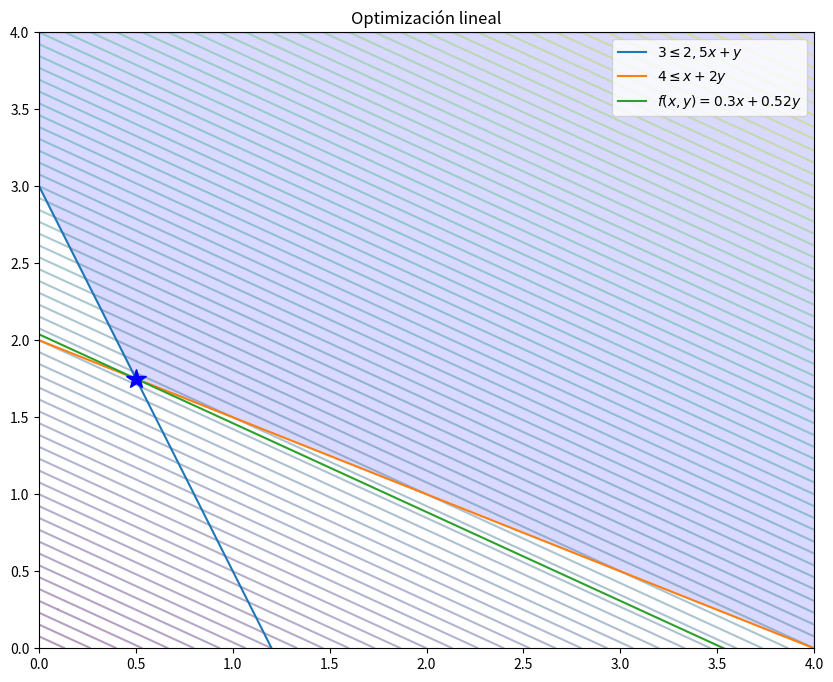

Python code for this plot:
import numpy as np
import matplotlib.pyplot as plt
from scipy import optimize


'''
def f(x,y):
    return (0.3*x + 0.52*y)

f(x,y) = 0,3x + 0,52y -> y= -0.3x/0.52
restricciones:
X>=0
Y >= 0
2,5x+y >= 3         ->  y = 3-2,5x
x+2y >=4            ->  y = (4-x)/2


def objetivo(y3, yOBJ, minmax): #y3 curva maxima/minima, yOBJ=f objetivo, minmax = busca maximizar(1) o minimizar(0)
    puntos = y3[0]
    pendiente = y3[0]-y3[1]

    for index in range(len(y3)):
        if y3[index]-y3[index+1] != pendiente:
            puntos.append(y3[index])
            pendiente = y3[index]-y3[index+1]
    
    puntos.append(y3[-1])

    puntoOBJ=0
    for punto in puntos:
    
'''

print("Resultados:")
    
def objetivo(y3, yOBJ): # esta función encuentra el conjunto de soluciones optimas y retorna el mejor resultado
    punto = 0           
    diff = 4

    for index in range(len(y3)):            # busca el punto con menor diferencia entre las restricciones
        if y3[index]-yOBJ[index]<diff:      # y la pendiente de la funcion objetivo (cuando esta es trazada con
            diff = y3[index]-yOBJ[index]    # altura (Y) 0=
            punto = y3[index]-yOBJ[index]
            x = index
            y = y3[index]

    return (punto,x,y)  # "punto" corresponde a la altura (Y) que se debe ajustar la función objetivo para que
                        # visiblemente pase por la solución optima


x_vals = np.linspace(0, 4, 1200)    # 120 valores entre 0 y 4
y1 = (3-2.5*x_vals)                 # restricciones
y2 = ((4-x_vals)/2) 
yOBJ = (-0.3*x_vals/0.52)           # funcion objetivo, trazada con altura 0

fig=plt.figure(figsize=(10,8))      # crea la figura

ax = fig.add_subplot(111)

a = b = np.linspace(0, 4, 1000)
X,Y = np.meshgrid(a,b)
Z=0.3*X + 0.52*Y    
cs = ax.contour(X,Y,Z,100, alpha=0.4)   # dibuja las curvas de nivel


plt.plot(x_vals, y1, label=r'$3 \leq 2,5x + y$')    # 2,5x+y >= 3   etiquetas
plt.plot(x_vals, y2, label=r'$4 \leq x + 2y $')     # x+2y >=4 


y3 = np.maximum(y1, y2)        #se define la curva maxima entre y1 e y2

offset, x, y = objetivo(y3, yOBJ)

yOBJ[0:]+= offset

plt.plot(x_vals, yOBJ, label=r'$f(x,y) = 0.3x + 0.52y  $') #  Función objetivo


plt.plot(x_vals[x], y, 'b*', markersize=15) #marca del punto optimo de minimización


# Región factible
plt.fill_between(x_vals, y3, 4, alpha=0.15, color='b')
print("El espacio factible está delimitado por la zona marcada en azul")

plt.axis(ymin = 0)
plt.title('Optimización lineal')
plt.legend()
plt.show()



